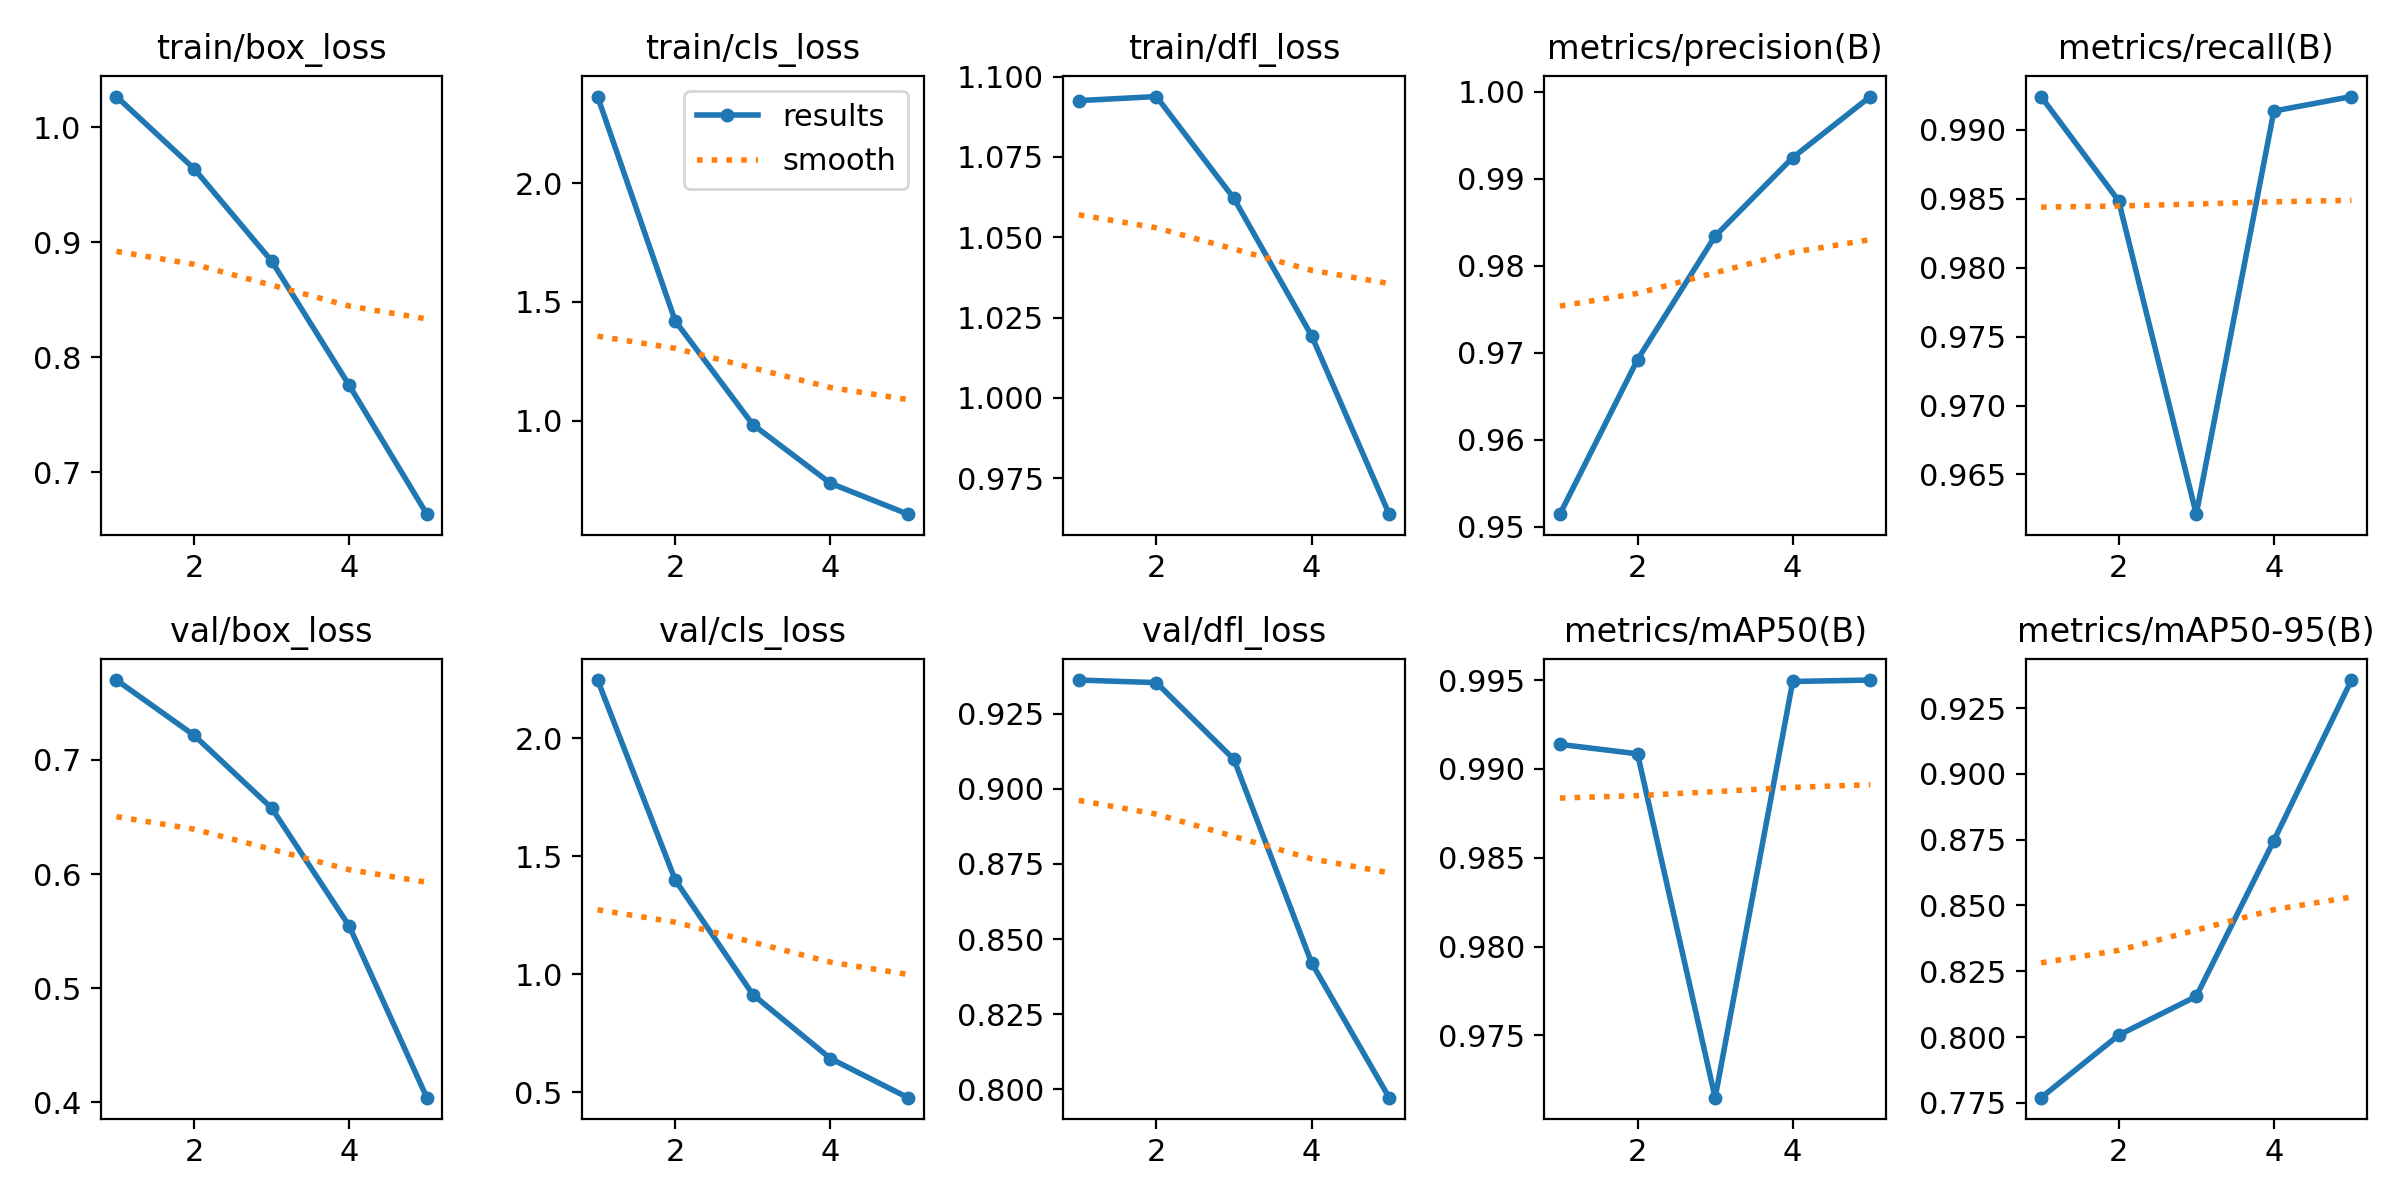

The file beside this chart, header and first rows:
epoch, time, train/box_loss, train/cls_loss, train/dfl_loss, metrics/precision(B), metrics/recall(B), metrics/mAP50(B), metrics/mAP50-95(B), val/box_loss, val/cls_loss, val/dfl_loss, lr/pg0, lr/pg1, lr/pg2
1, 115.5, 1.027, 2.366, 1.093, 0.9514, 0.9924, 0.9914, 0.777, 0.77, 2.247, 0.9363, 0.00066, 0.00066, 0.00066
2, 218.2, 0.964, 1.42, 1.094, 0.9692, 0.9849, 0.9909, 0.8007, 0.7216, 1.4, 0.9354, 0.001064, 0.001064, 0.001064
3, 335.8, 0.8836, 0.983, 1.062, 0.9834, 0.9621, 0.9715, 0.8155, 0.6578, 0.9144, 0.9098, 0.001204, 0.001204, 0.001204
4, 405.3, 0.7754, 0.7355, 1.019, 0.9924, 0.9914, 0.9949, 0.8746, 0.5543, 0.6434, 0.8421, 0.000812, 0.000812, 0.000812
5, 474, 0.6634, 0.6051, 0.9638, 0.9994, 0.9924, 0.995, 0.9356, 0.404, 0.4774, 0.7972, 0.000416, 0.000416, 0.000416
